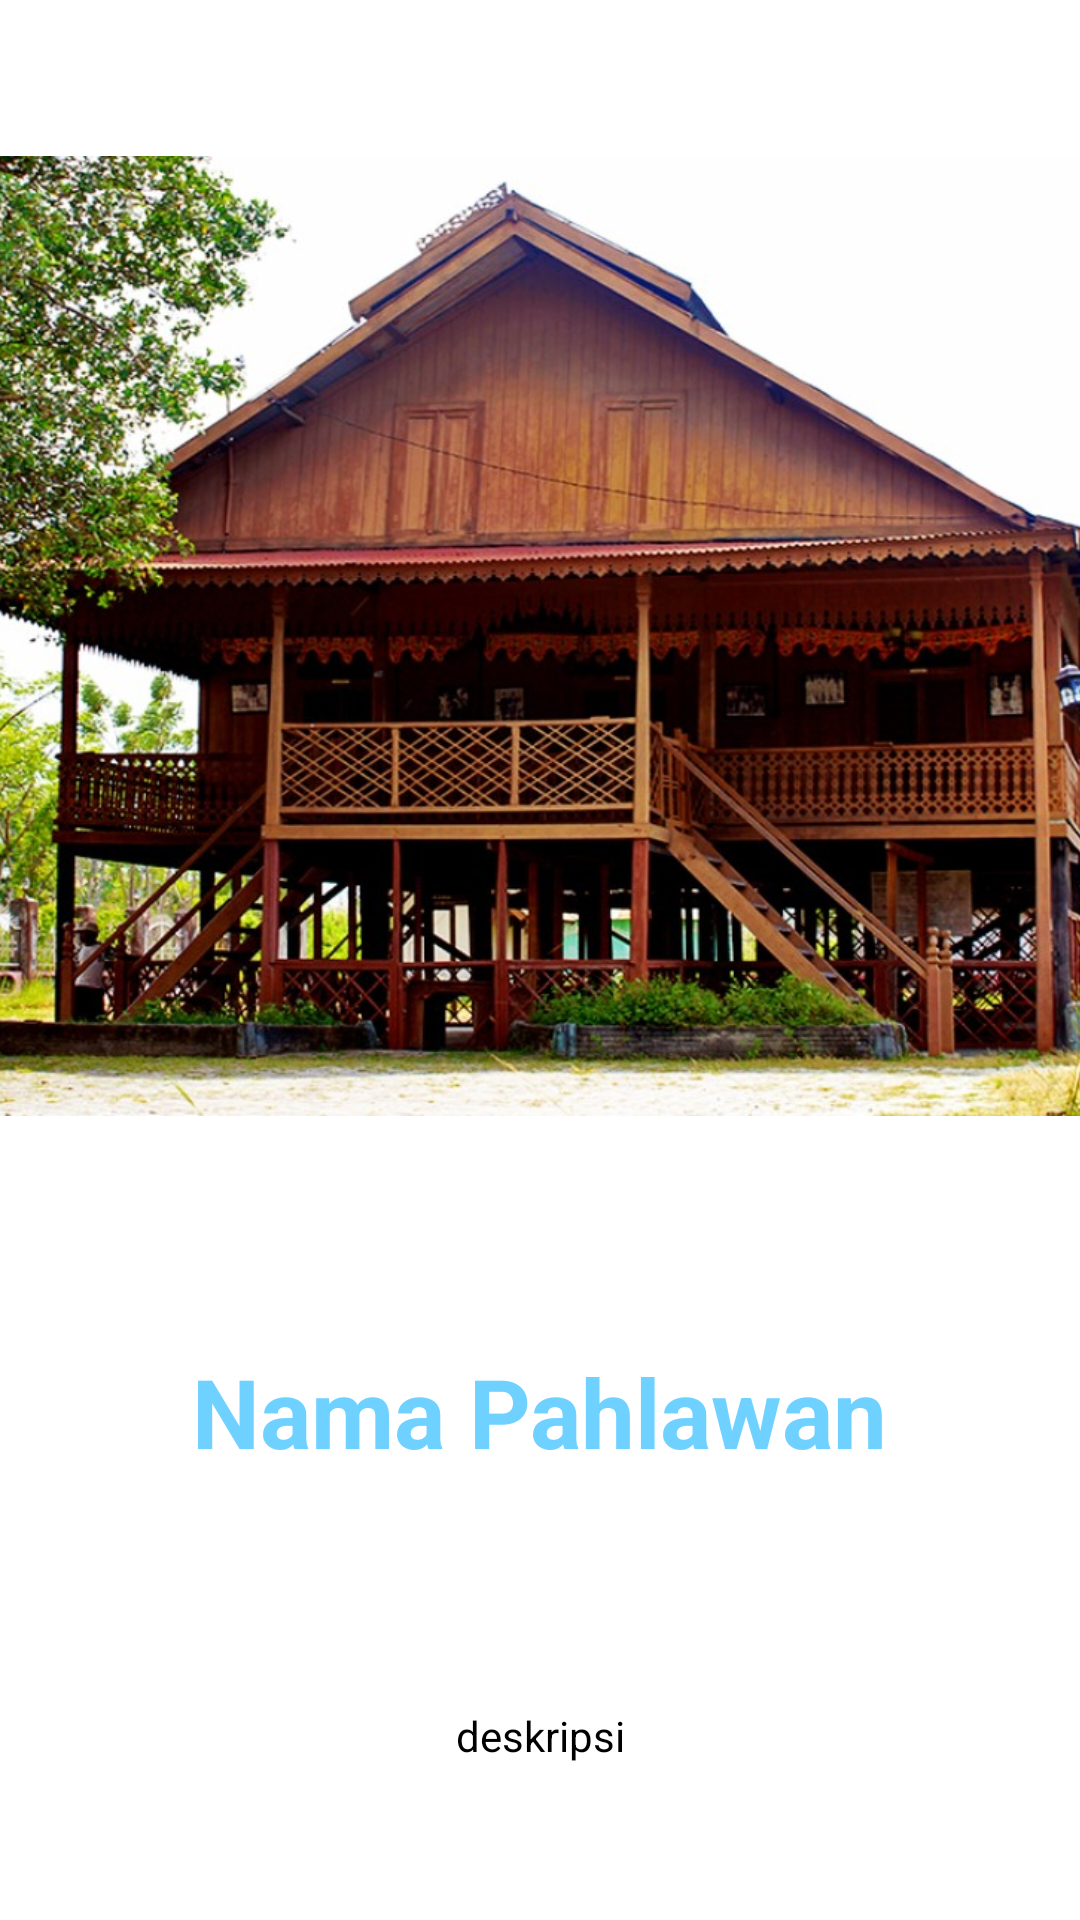

The Android layout XML behind this screen, and the referenced resources:
<!-- AndroidManifest.xml: application theme Theme.Wisata -->
<!-- res/layout/hero_info.xml -->
<?xml version="1.0" encoding="utf-8"?>
<androidx.constraintlayout.widget.ConstraintLayout xmlns:android="http://schemas.android.com/apk/res/android"
    xmlns:app="http://schemas.android.com/apk/res-auto"
    android:layout_width="wrap_content"
    android:layout_height="wrap_content">

    <ImageView
        android:id="@+id/img_item_photo"
        android:layout_width="500dp"
        android:layout_height="320dp"
        android:src="@drawable/banua_oge"
        app:layout_constraintBottom_toTopOf="@+id/tv_item_name"
        app:layout_constraintEnd_toEndOf="parent"
        app:layout_constraintStart_toStartOf="parent"
        app:layout_constraintTop_toTopOf="parent" />

    <TextView
        android:id="@+id/tv_item_name"
        android:layout_width="wrap_content"
        android:layout_height="wrap_content"
        android:text="@string/heroes_name"
        android:textSize="32dp"
        android:textColor="@color/button"
        android:textStyle="bold"
        android:padding="20sp"
        android:layout_marginTop="5sp"
        app:layout_constraintEnd_toEndOf="parent"
        app:layout_constraintStart_toStartOf="parent"
        app:layout_constraintTop_toBottomOf="@id/img_item_photo"
        app:layout_constraintBottom_toTopOf="@id/tv_item_description"/>
    <TextView
        android:id="@+id/tv_item_description"
        android:layout_width="wrap_content"
        android:layout_height="wrap_content"
        android:text="deskripsi"
        android:paddingLeft="30sp"
        android:paddingRight="30sp"
        android:layout_marginTop="5sp"
        android:justificationMode="inter_word"
        android:textColor="?android:textColorPrimary"
        app:layout_constraintEnd_toEndOf="parent"
        app:layout_constraintStart_toStartOf="parent"
        app:layout_constraintTop_toBottomOf="@id/tv_item_name"
        app:layout_constraintBottom_toBottomOf="parent"/>
</androidx.constraintlayout.widget.ConstraintLayout>
<!-- resources referenced by this layout -->
<resources>
  <color name="button">#6ED1FF</color>
  <!-- drawable banua_oge: jpg bitmap (drawable, 185126 bytes) -->
  <string name="heroes_name">Nama Pahlawan</string>
  <style name="Theme.Wisata" parent="Theme.MaterialComponents.DayNight.NoActionBar">
          
          <item name="colorPrimary">@color/button</item>
          <item name="colorPrimaryVariant">@color/purple_700</item>
          <item name="colorOnPrimary">@color/white</item>
          
          <item name="colorSecondary">@color/teal_200</item>
          <item name="colorSecondaryVariant">@color/teal_700</item>
          <item name="colorOnSecondary">@color/black</item>
          
          <item name="android:statusBarColor">@color/white</item>
          <item name="android:windowLightStatusBar">true</item>
          <item name="android:textColorPrimary">@color/black</item>
          
      </style>
  <color name="purple_700">#FF3700B3</color>
  <color name="white">#FFFFFFFF</color>
  <color name="teal_200">#FF03DAC5</color>
  <color name="teal_700">#FF018786</color>
  <color name="black">#000000</color>
</resources>
